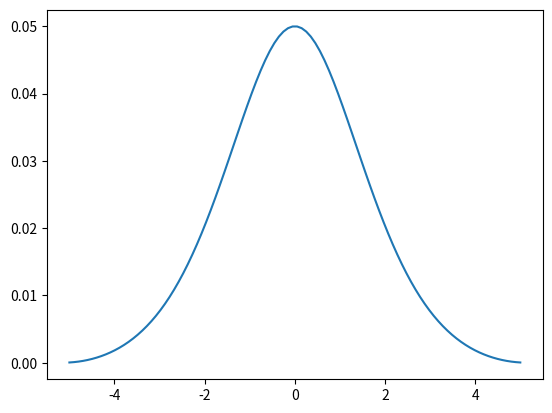

Source code (Python):
# implementing the cnoidal wave for comparison 

import numpy as np 
import matplotlib.pyplot as plt
from scipy.special import ellipj

def cnoidal(x,t,c,H,L,mean,m):
    """The cnoidal wave
    Inputs:
    x: array - the spacial domain
    t: array - the temporal domain
    c: float - the wave speed
    H: float - the wave amplitude
    L: float - the horizontal scale of the wave
    mean: float - the background level
    m: float - elliptic integral prower
    
    Output:
    eta(t,x): array - the cnoidal wave defined by the parameters"""
    X,T = np.meshgrid(x,t)
    u = (X-c*T)/L
    sn,cn,dn,ph = ellipj(u,m)
    eta = H*cn**2 + mean
    return eta

import numpy as np
from scipy.special import ellipj, ellipk, ellipe
from scipy.optimize import brentq


def kdv_cnoidal(P, crest, mean,x,t):
    """
    Cnoidal solution for the KdV traveling-wave equation

        (1/6) phi_xx + (1-c) phi + phi**2/2 = B

    Assumes phi(0) = crest and mean(phi) = mean.
    """

    def parameters(m):
        K = ellipk(m)
        E = ellipe(m)

        kappa = 2 * K / P
        b = 2 * m * kappa**2

        # Mean of cn(u|m)**2 over one period
        q = (E - (1 - m) * K) / (m * K)

        # phi = a + b*cn**2
        a = mean - b * q

        return kappa, a, b, q

    def amplitude_residual(m):
        kappa, a, b, q = parameters(m)
        return a + b - crest

    # Find m from period, mean and crest value
    m = brentq(
        amplitude_residual,
        1e-7,
        1 - 1e-7
    )
    

    kappa, a, b, q = parameters(m)
    c = 1 + a + (2 / 3) * kappa**2 * (2 * m - 1)
    X,T = np.meshgrid(x,t)
    _, cn, _, _ = ellipj(kappa*(X - c*T), m)

    phi = a + b * cn**2

    return phi, c, m

def soliton(x,A, x0):
     kappa = np.sqrt(A/2)
     return A * 1/(np.cosh(kappa*(x - x0))**2)

if __name__ == '__main__':
    L = 2
    mean = 0
    c = 1
    m = 0.9
    H=0.05

    b = 10
    x = np.linspace(-b/2, b/2 , 100)
    t = 0

    eta = cnoidal(x,t,c,H,L,mean,m)

    plt.plot(x,eta[0,:])
    plt.show()
